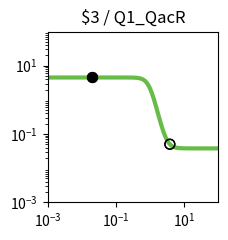

Write the Python code that produced this figure. (Note: this script raises an exception after producing the figure.)
import matplotlib.pyplot as plt
import matplotlib.ticker as ticker
import numpy as np

fig, ax = plt.subplots(figsize=(2.5,2.5))

plt.xlim(1.000000e-03, 1.000000e+02)
plt.ylim(1.000000e-03, 1.000000e+02)

x = np.array([1.000000e-03,1.122018e-03,1.258925e-03,1.412538e-03,1.584893e-03,1.778279e-03,1.995262e-03,2.238721e-03,2.511886e-03,2.818383e-03,3.162278e-03,3.548134e-03,3.981072e-03,4.466836e-03,5.011872e-03,5.623413e-03,6.309573e-03,7.079458e-03,7.943282e-03,8.912509e-03,1.000000e-02,1.122018e-02,1.258925e-02,1.412538e-02,1.584893e-02,1.778279e-02,1.995262e-02,2.238721e-02,2.511886e-02,2.818383e-02,3.162278e-02,3.548134e-02,3.981072e-02,4.466836e-02,5.011872e-02,5.623413e-02,6.309573e-02,7.079458e-02,7.943282e-02,8.912509e-02,1.000000e-01,1.122018e-01,1.258925e-01,1.412538e-01,1.584893e-01,1.778279e-01,1.995262e-01,2.238721e-01,2.511886e-01,2.818383e-01,3.162278e-01,3.548134e-01,3.981072e-01,4.466836e-01,5.011872e-01,5.623413e-01,6.309573e-01,7.079458e-01,7.943282e-01,8.912509e-01,1.000000e+00,1.122018e+00,1.258925e+00,1.412538e+00,1.584893e+00,1.778279e+00,1.995262e+00,2.238721e+00,2.511886e+00,2.818383e+00,3.162278e+00,3.548134e+00,3.981072e+00,4.466836e+00,5.011872e+00,5.623413e+00,6.309573e+00,7.079458e+00,7.943282e+00,8.912509e+00,1.000000e+01,1.122018e+01,1.258925e+01,1.412538e+01,1.584893e+01,1.778279e+01,1.995262e+01,2.238721e+01,2.511886e+01,2.818383e+01,3.162278e+01,3.548134e+01,3.981072e+01,4.466836e+01,5.011872e+01,5.623413e+01,6.309573e+01,7.079458e+01,7.943282e+01,8.912509e+01,1.000000e+02,])
y = np.array([4.518354e+00,4.518354e+00,4.518354e+00,4.518354e+00,4.518354e+00,4.518354e+00,4.518354e+00,4.518354e+00,4.518354e+00,4.518354e+00,4.518354e+00,4.518354e+00,4.518354e+00,4.518354e+00,4.518354e+00,4.518354e+00,4.518354e+00,4.518354e+00,4.518354e+00,4.518354e+00,4.518354e+00,4.518354e+00,4.518354e+00,4.518354e+00,4.518354e+00,4.518354e+00,4.518354e+00,4.518354e+00,4.518353e+00,4.518353e+00,4.518352e+00,4.518351e+00,4.518349e+00,4.518347e+00,4.518342e+00,4.518334e+00,4.518321e+00,4.518300e+00,4.518265e+00,4.518207e+00,4.518112e+00,4.517956e+00,4.517699e+00,4.517276e+00,4.516581e+00,4.515439e+00,4.513560e+00,4.510473e+00,4.505404e+00,4.497089e+00,4.483479e+00,4.461269e+00,4.425210e+00,4.367154e+00,4.274918e+00,4.131445e+00,3.915447e+00,3.605747e+00,3.191404e+00,2.685578e+00,2.132801e+00,1.597247e+00,1.135612e+00,7.761130e-01,5.176615e-01,3.423447e-01,2.280594e-01,1.554794e-01,1.101472e-01,8.212754e-02,6.492032e-02,5.439508e-02,4.797269e-02,4.405963e-02,4.167763e-02,4.022843e-02,3.934703e-02,3.881109e-02,3.848523e-02,3.828713e-02,3.816670e-02,3.809349e-02,3.804899e-02,3.802194e-02,3.800549e-02,3.799550e-02,3.798942e-02,3.798573e-02,3.798348e-02,3.798212e-02,3.798129e-02,3.798078e-02,3.798048e-02,3.798029e-02,3.798018e-02,3.798011e-02,3.798006e-02,3.798004e-02,3.798002e-02,3.798001e-02,3.798001e-02,])
c = "#66bc46"

hi_x = np.array([2.000000e-02,2.000000e-02,])
hi_y = np.array([4.518354e+00,4.518354e+00,])
lo_x = np.array([3.790000e+00,3.790000e+00,])
lo_y = np.array([5.033408e-02,5.033408e-02,])

plt.loglog(x,y,lw=3,color=c)
plt.scatter(hi_x,hi_y,marker='o',s=50,color='black',zorder=10)
plt.scatter(lo_x,lo_y,marker='o',s=50,edgecolors='black',color='none',zorder=10)

plt.title("$3 / Q1_QacR")

ax.xaxis.set_major_locator(ticker.LogLocator(numticks=3))
ax.yaxis.set_major_locator(ticker.LogLocator(numticks=3))

ax.set_aspect('equal')
plt.tight_layout()

plt.savefig("/root/output/response_plot_$3_Q1_QacR.png", bbox_inches='tight')
